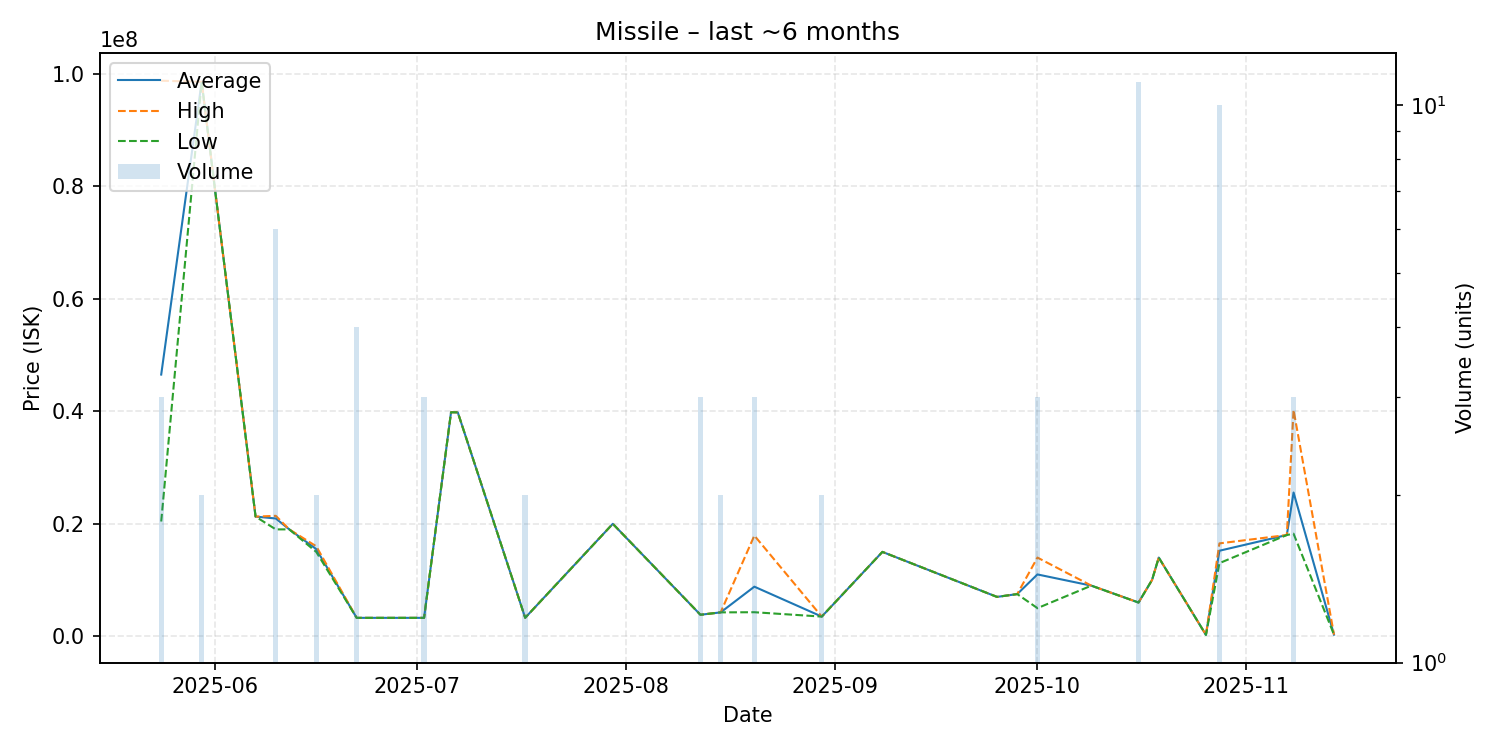

The data file committed next to this chart (first rows):
date, average, highest, lowest, order_count, volume
2025-05-24, 46516667, 98750000, 20400000, 3, 3
2025-05-30, 98545000, 98550000, 98540000, 2, 2
2025-06-07, 21270000, 21270000, 21270000, 1, 1
2025-06-10, 20940000, 21410000, 19000000, 4, 6
2025-06-12, 19000000, 19000000, 19000000, 1, 1
2025-06-16, 15500000, 16000000, 15000000, 2, 2
2025-06-22, 3275000, 3275000, 3275000, 2, 4
2025-06-26, 3275000, 3275000, 3275000, 1, 1
2025-07-02, 3275000, 3275000, 3275000, 1, 3
2025-07-06, 39820000, 39820000, 39820000, 1, 1
2025-07-07, 39800000, 39800000, 39800000, 1, 1
2025-07-17, 3288000, 3288000, 3288000, 1, 2
2025-07-30, 19990000, 19990000, 19990000, 1, 1
2025-08-12, 3825000, 3825000, 3825000, 1, 3
2025-08-15, 4250000, 4250000, 4250000, 1, 2
2025-08-20, 8816667, 17900000, 4275000, 3, 3
2025-08-30, 3500000, 3500000, 3500000, 1, 2
2025-09-08, 15000000, 15000000, 15000000, 1, 1
2025-09-25, 7000000, 7000000, 7000000, 1, 1
2025-09-28, 7500000, 7500000, 7500000, 1, 1
2025-10-01, 10993333, 13990000, 5000000, 3, 3
2025-10-09, 9000000, 9000000, 9000000, 1, 1
2025-10-16, 6000000, 6000000, 6000000, 1, 11
2025-10-18, 10000000, 10000000, 10000000, 1, 1
2025-10-19, 13990000, 13990000, 13990000, 1, 1
2025-10-26, 250000, 250000, 250000, 1, 1
2025-10-28, 15205000, 16510000, 13000000, 8, 10
2025-11-07, 18000000, 18000000, 18000000, 1, 1
2025-11-08, 25553333, 40210000, 18225000, 3, 3
2025-11-14, 287900, 287900, 287900, 1, 1
